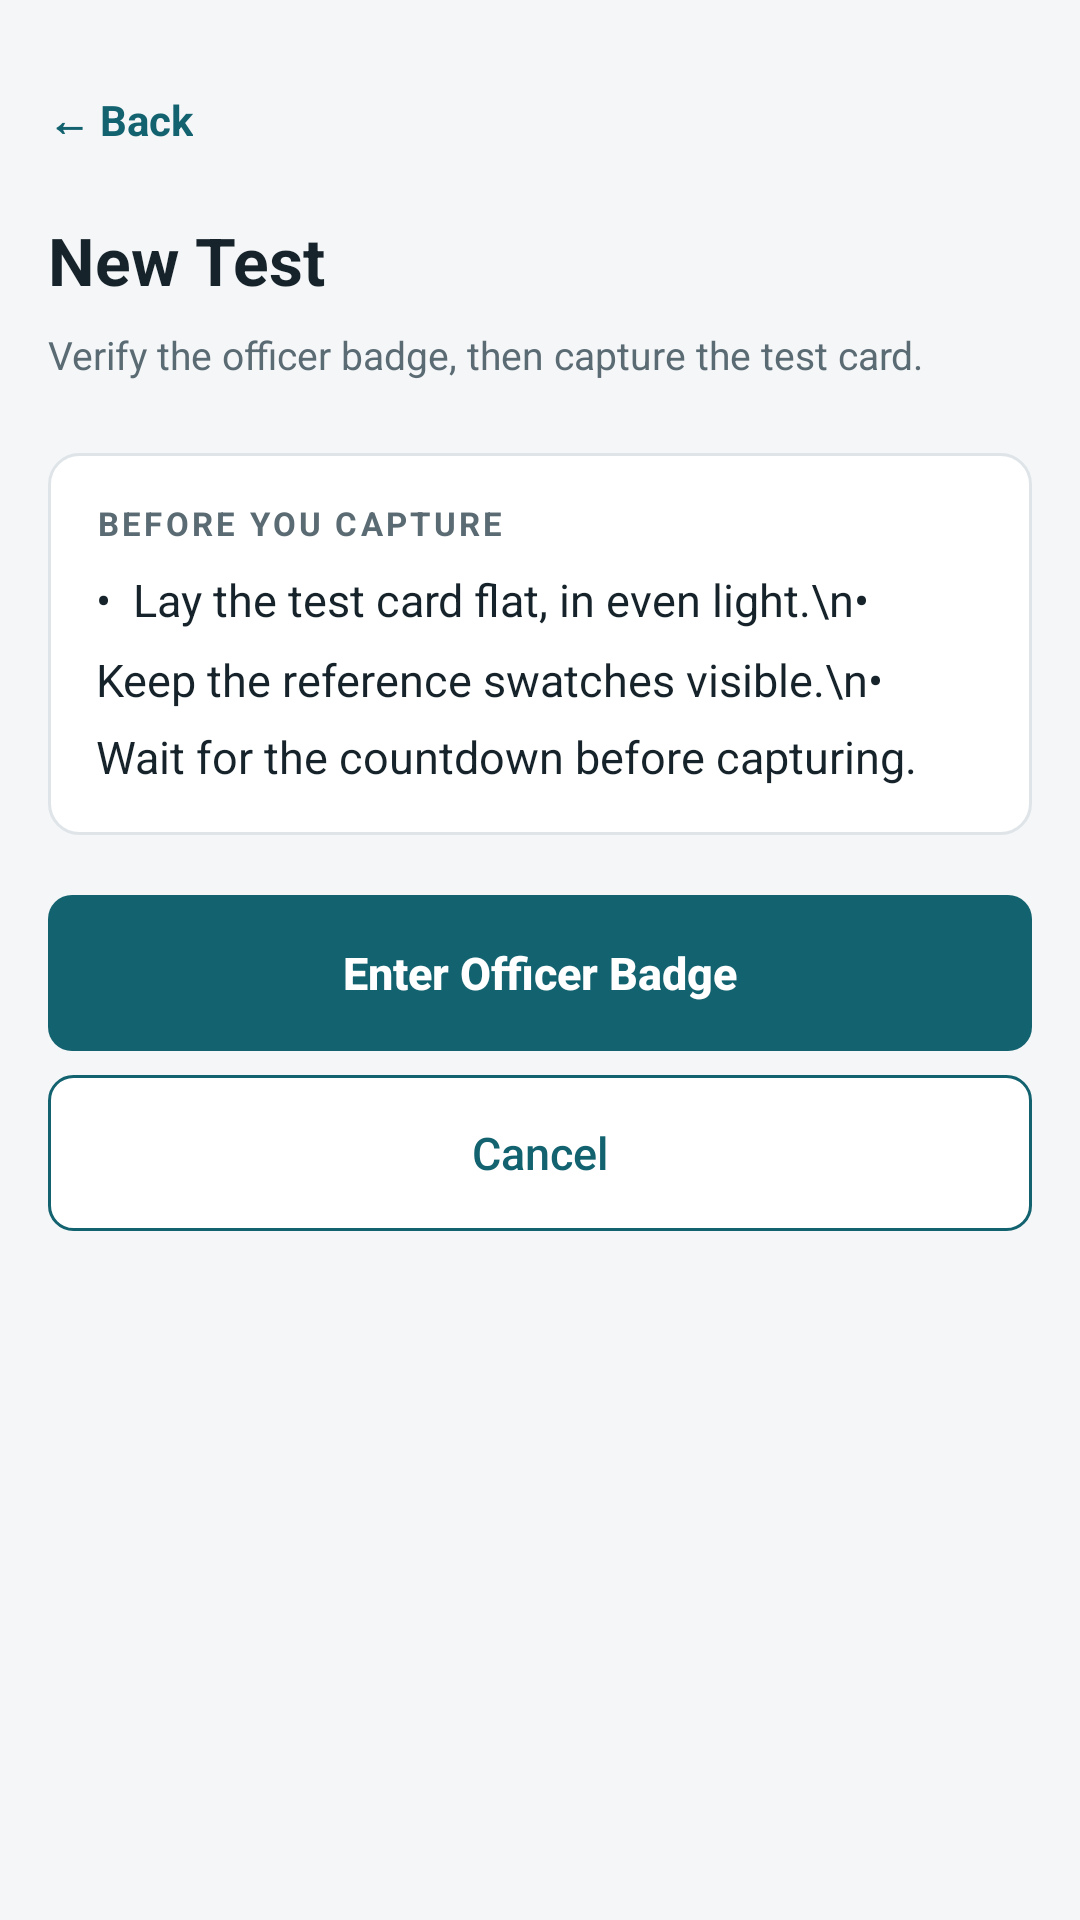

Produce the Android XML layout that renders to this screen, including the resource entries it uses.
<!-- AndroidManifest.xml: fallback theme Theme.MaterialComponents.DayNight.NoActionBar -->
<!-- res/layout/activity_new_test.xml -->
<?xml version="1.0" encoding="utf-8"?>
<ScrollView xmlns:android="http://schemas.android.com/apk/res/android"
    android:layout_width="match_parent"
    android:layout_height="match_parent"
    android:background="@color/background"
    android:fitsSystemWindows="true"
    android:fillViewport="true">

    <LinearLayout
        android:layout_width="match_parent"
        android:layout_height="wrap_content"
        android:orientation="vertical"
        android:padding="@dimen/screen_margin">

        <TextView
            android:id="@+id/tvBack"
            style="@style/Text.BackLink"
            android:layout_width="wrap_content"
            android:layout_height="wrap_content"
            android:contentDescription="@string/badge_back"
            android:text="@string/badge_back" />

        <TextView
            style="@style/Text.ScreenTitle"
            android:layout_width="wrap_content"
            android:layout_height="wrap_content"
            android:layout_marginTop="@dimen/item_gap"
            android:text="New Test" />

        <TextView
            style="@style/Text.Support"
            android:layout_width="match_parent"
            android:layout_height="wrap_content"
            android:layout_marginTop="@dimen/item_gap"
            android:text="Verify the officer badge, then capture the test card." />

        <LinearLayout
            style="@style/Widget.Card"
            android:layout_width="match_parent"
            android:layout_height="wrap_content"
            android:layout_marginTop="@dimen/section_gap">

            <TextView
                style="@style/Text.SectionLabel"
                android:layout_width="wrap_content"
                android:layout_height="wrap_content"
                android:text="BEFORE YOU CAPTURE" />

            <TextView
                style="@style/Text.Body"
                android:layout_width="match_parent"
                android:layout_height="wrap_content"
                android:layout_marginTop="@dimen/item_gap"
                android:lineSpacingMultiplier="1.45"
                android:text="•  Lay the test card flat, in even light.\n•  Keep the reference swatches visible.\n•  Wait for the countdown before capturing." />
        </LinearLayout>

        <Button
            android:id="@+id/btnOpenCamera"
            style="@style/Widget.Button.Primary"
            android:layout_width="match_parent"
            android:layout_height="@dimen/button_height"
            android:layout_marginTop="@dimen/item_gap"
            android:text="Enter Officer Badge" />

        <Button
            android:id="@+id/btnBack"
            style="@style/Widget.Button.Secondary"
            android:layout_width="match_parent"
            android:layout_height="@dimen/button_height"
            android:layout_marginTop="@dimen/item_gap"
            android:text="Cancel" />

    </LinearLayout>
</ScrollView>
<!-- resources referenced by this layout -->
<resources>
  <color name="background">#F4F6F8</color>
  <dimen name="button_height">52dp</dimen>
  <dimen name="item_gap">8dp</dimen>
  <dimen name="screen_margin">16dp</dimen>
  <dimen name="section_gap">24dp</dimen>
  <string name="badge_back">← Back</string>
  <style name="Text.BackLink" parent="">
          <item name="android:textSize">14sp</item>
          <item name="android:textStyle">bold</item>
          <item name="android:textColor">@color/primary</item>
          <item name="android:minHeight">@dimen/touch_target</item>
          <item name="android:gravity">center_vertical</item>
          <item name="android:background">?android:attr/selectableItemBackground</item>
          <item name="android:clickable">true</item>
          <item name="android:focusable">true</item>
      </style>
  <style name="Text.Body" parent="">
          <item name="android:textSize">15sp</item>
          <item name="android:textColor">@color/text_primary</item>
      </style>
  <style name="Text.ScreenTitle" parent="">
          <item name="android:textSize">22sp</item>
          <item name="android:textStyle">bold</item>
          <item name="android:textColor">@color/text_primary</item>
      </style>
  <style name="Text.SectionLabel" parent="">
          <item name="android:textSize">11sp</item>
          <item name="android:textStyle">bold</item>
          <item name="android:textColor">@color/text_secondary</item>
          <item name="android:letterSpacing">0.10</item>
      </style>
  <style name="Text.Support" parent="">
          <item name="android:textSize">13sp</item>
          <item name="android:textColor">@color/text_secondary</item>
          <item name="android:lineSpacingMultiplier">1.25</item>
      </style>
  <style name="Widget.Button.Secondary" parent="">
          <item name="android:layout_width">match_parent</item>
          <item name="android:layout_height">@dimen/button_height</item>
          <item name="android:background">@drawable/bg_button_secondary</item>
          <item name="android:textColor">@color/primary</item>
          <item name="android:textSize">15sp</item>
          <item name="android:textAllCaps">false</item>
          <item name="android:stateListAnimator">@null</item>
      </style>
  <style name="Widget.Card" parent="">
          <item name="android:background">@drawable/bg_card</item>
          <item name="android:padding">@dimen/card_padding</item>
          <item name="android:layout_marginBottom">@dimen/card_gap</item>
          <item name="android:orientation">vertical</item>
      </style>
  <color name="primary">#12626F</color>
  <dimen name="touch_target">48dp</dimen>
  <color name="text_primary">#16232A</color>
  <color name="text_secondary">#5B6B73</color>
  <!-- drawable bg_button_primary (drawable) -->
  <?xml version="1.0" encoding="utf-8"?>
  <shape xmlns:android="http://schemas.android.com/apk/res/android"
      android:shape="rectangle">
      <solid android:color="@color/primary" />
      <corners android:radius="@dimen/button_radius" />
  </shape>
  <color name="on_primary">#FFFFFF</color>
  <!-- drawable bg_button_secondary (drawable) -->
  <?xml version="1.0" encoding="utf-8"?>
  <shape xmlns:android="http://schemas.android.com/apk/res/android"
      android:shape="rectangle">
      <solid android:color="@color/surface" />
      <stroke
          android:width="1dp"
          android:color="@color/primary" />
      <corners android:radius="@dimen/button_radius" />
  </shape>
  <!-- drawable bg_card (drawable) -->
  <?xml version="1.0" encoding="utf-8"?>
  <shape xmlns:android="http://schemas.android.com/apk/res/android"
      android:shape="rectangle">
      <solid android:color="@color/surface" />
      <stroke
          android:width="1dp"
          android:color="@color/divider" />
      <corners android:radius="@dimen/card_radius" />
  </shape>
  <dimen name="card_padding">16dp</dimen>
  <dimen name="card_gap">12dp</dimen>
  <dimen name="button_radius">8dp</dimen>
  <color name="surface">#FFFFFF</color>
  <color name="divider">#DFE4E8</color>
  <dimen name="card_radius">10dp</dimen>
</resources>
